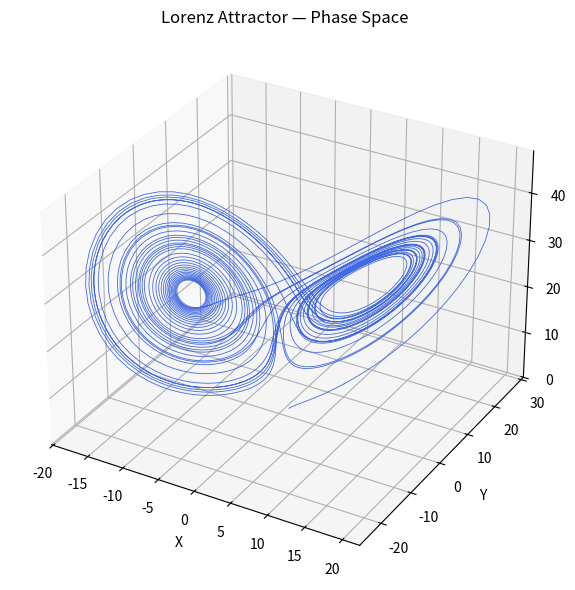
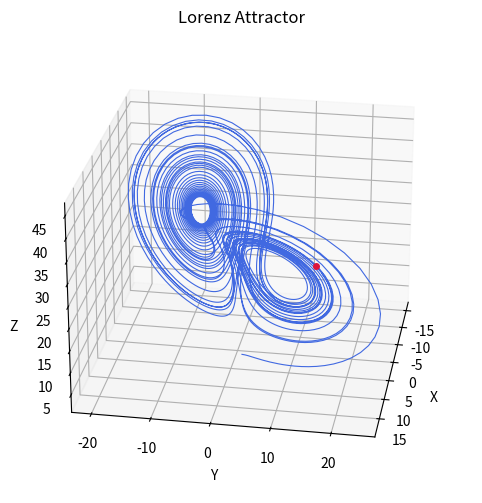

Write Python code to recreate these figures, in order. (Note: this script raises an exception after producing the figures.)
"""
Lorenz Attractor Simulation
============================
Integrates the Lorenz system, plots the phase-space trajectory, and
exports two animation formats so it can be embedded in a Beamer slide:

  1. A sequence of PNG frames  -> use with the `animate` package
     (\\animategraphics{...})
  2. An MPEG video file        -> use with the `multimedia` package
     or a plain hyperlink / media player embed

See files for Sep 4 on Canvas.

Outputs (all written to ./lorenz_output/):
  lorenz_static.png        - single high-res phase-space plot
  frames/frame0000.png ...  - PNG frame sequence
  lorenz_animation.mpg      - MPEG-1 video
  lorenz_animation.mp4      - MP4 video (bonus, widely compatible)
"""

import os
import numpy as np
from scipy.integrate import solve_ivp
import matplotlib
matplotlib.use("Agg")  # no display needed, just render to file
import matplotlib.pyplot as plt
from mpl_toolkits.mplot3d import Axes3D  # noqa: F401  (registers 3D projection)
import matplotlib.animation as animation

# ----------------------------------------------------------------------
# 1. Lorenz system parameters (classic chaotic regime)
# ----------------------------------------------------------------------
SIGMA = 10.0
RHO = 28.0
BETA = 8.0 / 3.0

def lorenz(t, state, sigma=SIGMA, rho=RHO, beta=BETA):
    x, y, z = state
    dx = sigma * (y - x)
    dy = x * (rho - z) - y
    dz = x * y - beta * z
    return [dx, dy, dz]

# ----------------------------------------------------------------------
# 2. Integrate the ODE
# ----------------------------------------------------------------------
t_start, t_end = 0.0, 40.0
n_points = 4000
t_eval = np.linspace(t_start, t_end, n_points)
initial_state = [1.0, 1.0, 1.0]

sol = solve_ivp(
    lorenz, [t_start, t_end], initial_state,
    t_eval=t_eval, method="RK45", rtol=1e-8, atol=1e-8
)
x, y, z = sol.y

# ----------------------------------------------------------------------
# 3. Output directories
# ----------------------------------------------------------------------
OUT_DIR = "lorenz_output"
FRAMES_DIR = os.path.join(OUT_DIR, "frames")
os.makedirs(FRAMES_DIR, exist_ok=True)

# ----------------------------------------------------------------------
# 4. Static phase-space plot (full trajectory)
# ----------------------------------------------------------------------
fig = plt.figure(figsize=(8, 6))
ax = fig.add_subplot(111, projection="3d")
ax.plot(x, y, z, lw=0.6, color="royalblue")
ax.set_xlabel("X")
ax.set_ylabel("Y")
ax.set_zlabel("Z")
ax.set_title("Lorenz Attractor — Phase Space")
plt.tight_layout()
plt.savefig(os.path.join(OUT_DIR, "lorenz_static.png"), dpi=200)
plt.close(fig)
print("Saved static phase-space plot.")

# ----------------------------------------------------------------------
# 5. Animation setup (growing trajectory + moving point)
# ----------------------------------------------------------------------
N_FRAMES = 20                     # total frames in the animation
stride = n_points // N_FRAMES      # sample the solution evenly

fig = plt.figure(figsize=(8, 6))
ax = fig.add_subplot(111, projection="3d")
ax.set_xlim(x.min(), x.max())
ax.set_ylim(y.min(), y.max())
ax.set_zlim(z.min(), z.max())
ax.set_xlabel("X")
ax.set_ylabel("Y")
ax.set_zlabel("Z")
ax.set_title("Lorenz Attractor")

line, = ax.plot([], [], [], lw=0.8, color="royalblue")
point, = ax.plot([], [], [], "o", color="crimson", markersize=4)

def init():
    line.set_data([], [])
    line.set_3d_properties([])
    point.set_data([], [])
    point.set_3d_properties([])
    return line, point

def update(frame_idx):
    i = min(frame_idx * stride, n_points - 1)
    line.set_data(x[:i], y[:i])
    line.set_3d_properties(z[:i])
    point.set_data([x[i]], [y[i]])
    point.set_3d_properties([z[i]])
    ax.view_init(elev=25, azim=0.5 * frame_idx)  # slow rotation
    return line, point

anim = animation.FuncAnimation(
    fig, update, frames=N_FRAMES, init_func=init, blit=False
)

# ----------------------------------------------------------------------
# 6a. Export PNG frame sequence (for LaTeX \animategraphics)
# ----------------------------------------------------------------------
for i in range(N_FRAMES):
    update(i)
    fig.savefig(os.path.join(FRAMES_DIR, f"frame{i:04d}.png"), dpi=120)
print(f"Saved {N_FRAMES} PNG frames to {FRAMES_DIR}/")

# ----------------------------------------------------------------------
# 6b. Export MPEG video (and MP4 as a bonus, widely-supported format)
# ----------------------------------------------------------------------
writer_mpg = animation.FFMpegWriter(fps=20, codec="mpeg1video", bitrate=4000)
anim.save(os.path.join(OUT_DIR, "lorenz_animation.mpg"), writer=writer_mpg)
print("Saved MPEG animation.")

writer_mp4 = animation.FFMpegWriter(fps=20, bitrate=4000)
anim.save(os.path.join(OUT_DIR, "lorenz_animation.mp4"), writer=writer_mp4)
print("Saved MP4 animation.")

plt.close(fig)
print("Done. All outputs are in:", os.path.abspath(OUT_DIR))
